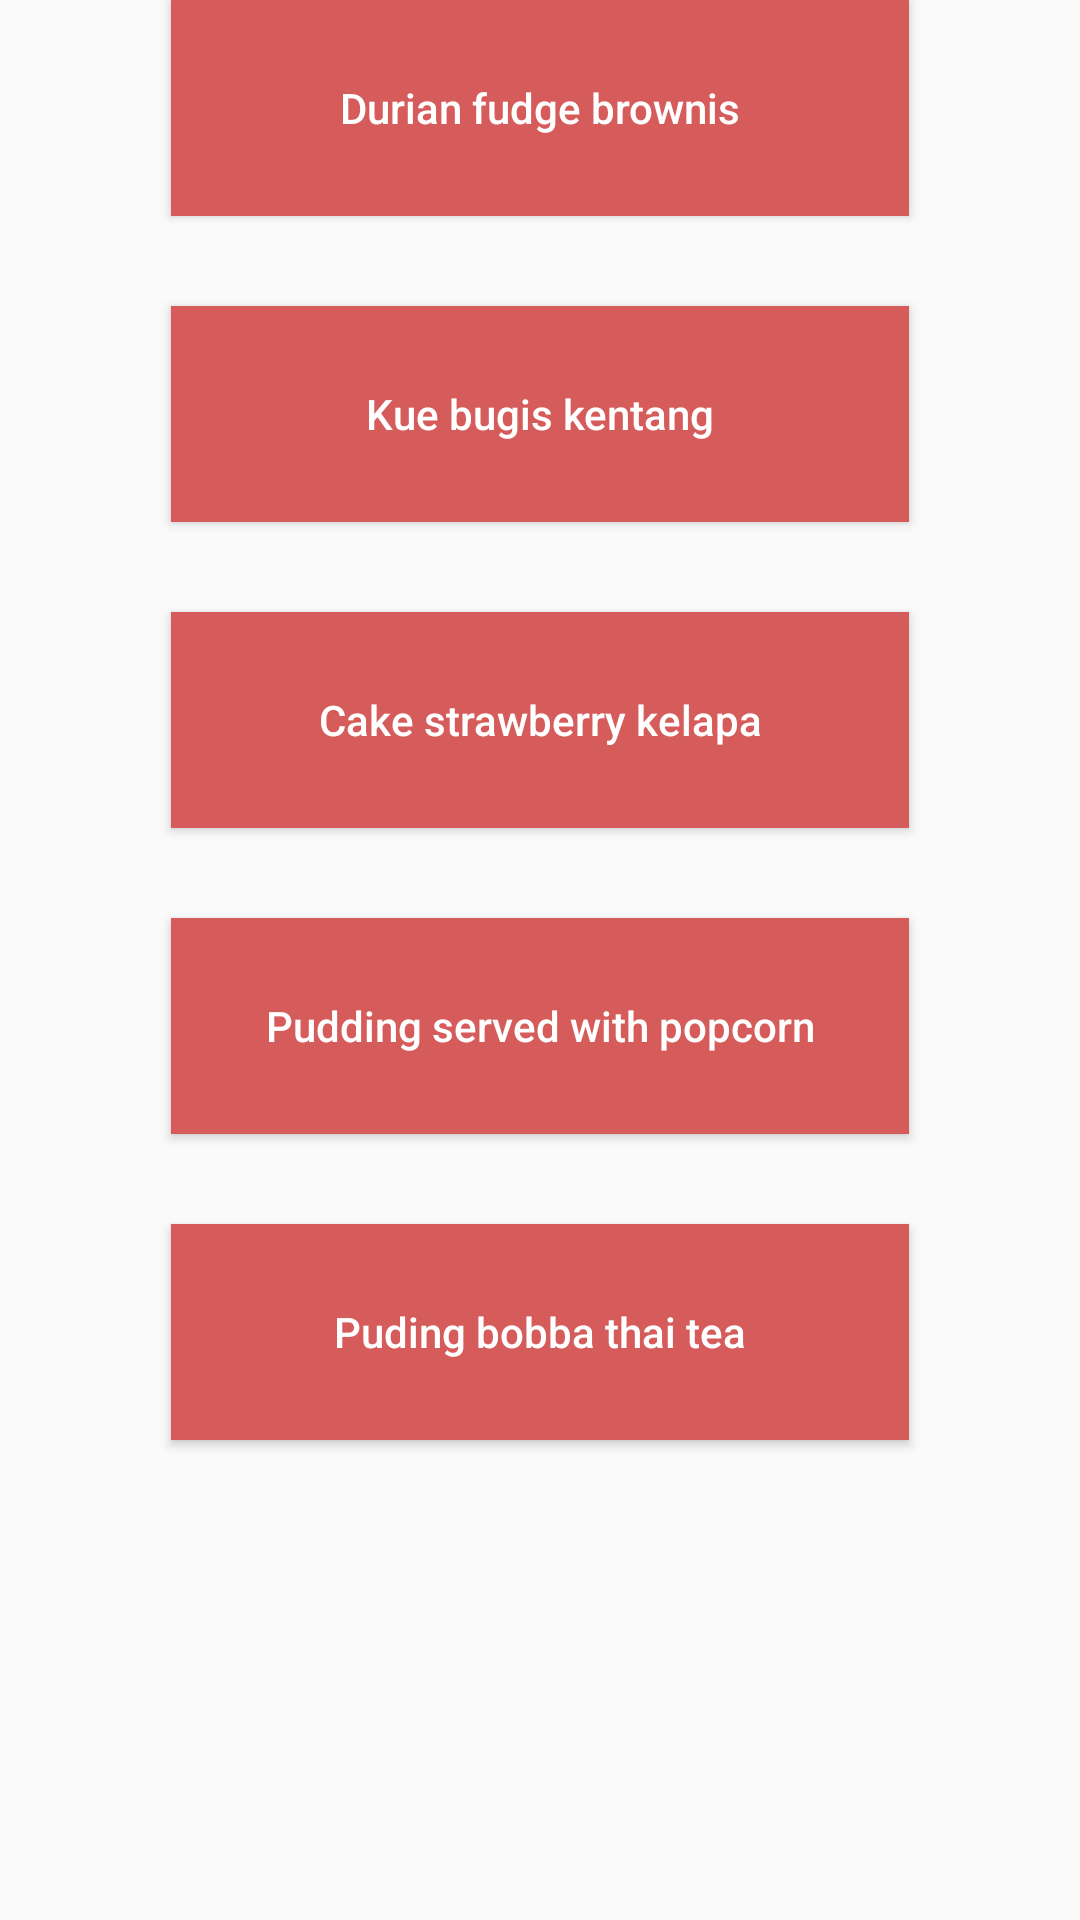

Android layout source for this screen:
<!-- AndroidManifest.xml: activity theme Theme.AppCompat.Light.NoActionBar -->
<!-- res/layout/activity_makan_penutup.xml -->
<?xml version="1.0" encoding="utf-8"?>
<LinearLayout android:layout_width="match_parent"
    android:layout_height="wrap_content"
    xmlns:tools="http://schemas.android.com/tools"
    android:orientation="vertical"
    android:layout_marginTop="33dp"
    xmlns:android="http://schemas.android.com/apk/res/android"
    tools:context=".MakanPenutupActivity">

    <Button
        android:id="@+id/bt_resepmakan_pen1"
        android:layout_gravity="center"
        android:layout_width="246dp"
        android:layout_height="72dp"
        android:textAllCaps="false"
        android:background="#D65B5B"
        android:textColor="#ffff"
        android:text="Durian fudge brownis" />

    <Button
        android:id="@+id/bt_resepmakan_pen2"
        android:layout_marginTop="30dp"
        android:layout_gravity="center"
        android:layout_width="246dp"
        android:layout_height="72dp"
        android:textAllCaps="false"
        android:background="#D65B5B"
        android:textColor="#ffff"
        android:text="Kue bugis kentang" />

    <Button
        android:id="@+id/bt_resepmakan_pen3"
        android:layout_marginTop="30dp"
        android:layout_gravity="center"
        android:layout_width="246dp"
        android:layout_height="72dp"
        android:textAllCaps="false"
        android:background="#D65B5B"
        android:textColor="#ffff"
        android:text="Cake strawberry kelapa" />

    <Button
        android:id="@+id/bt_resepmakan_pen4"
        android:layout_marginTop="30dp"
        android:layout_gravity="center"
        android:layout_width="246dp"
        android:layout_height="72dp"
        android:textAllCaps="false"
        android:background="#D65B5B"
        android:textColor="#ffff"
        android:text="Pudding served with popcorn" />

    <Button
        android:id="@+id/bt_resepmakan_pen5"
        android:layout_marginTop="30dp"
        android:layout_gravity="center"
        android:layout_width="246dp"
        android:layout_height="72dp"
        android:textAllCaps="false"
        android:background="#D65B5B"
        android:textColor="#ffff"
        android:text="Puding bobba thai tea" />

</LinearLayout>
<!-- resources referenced by this layout -->
<resources>

</resources>
